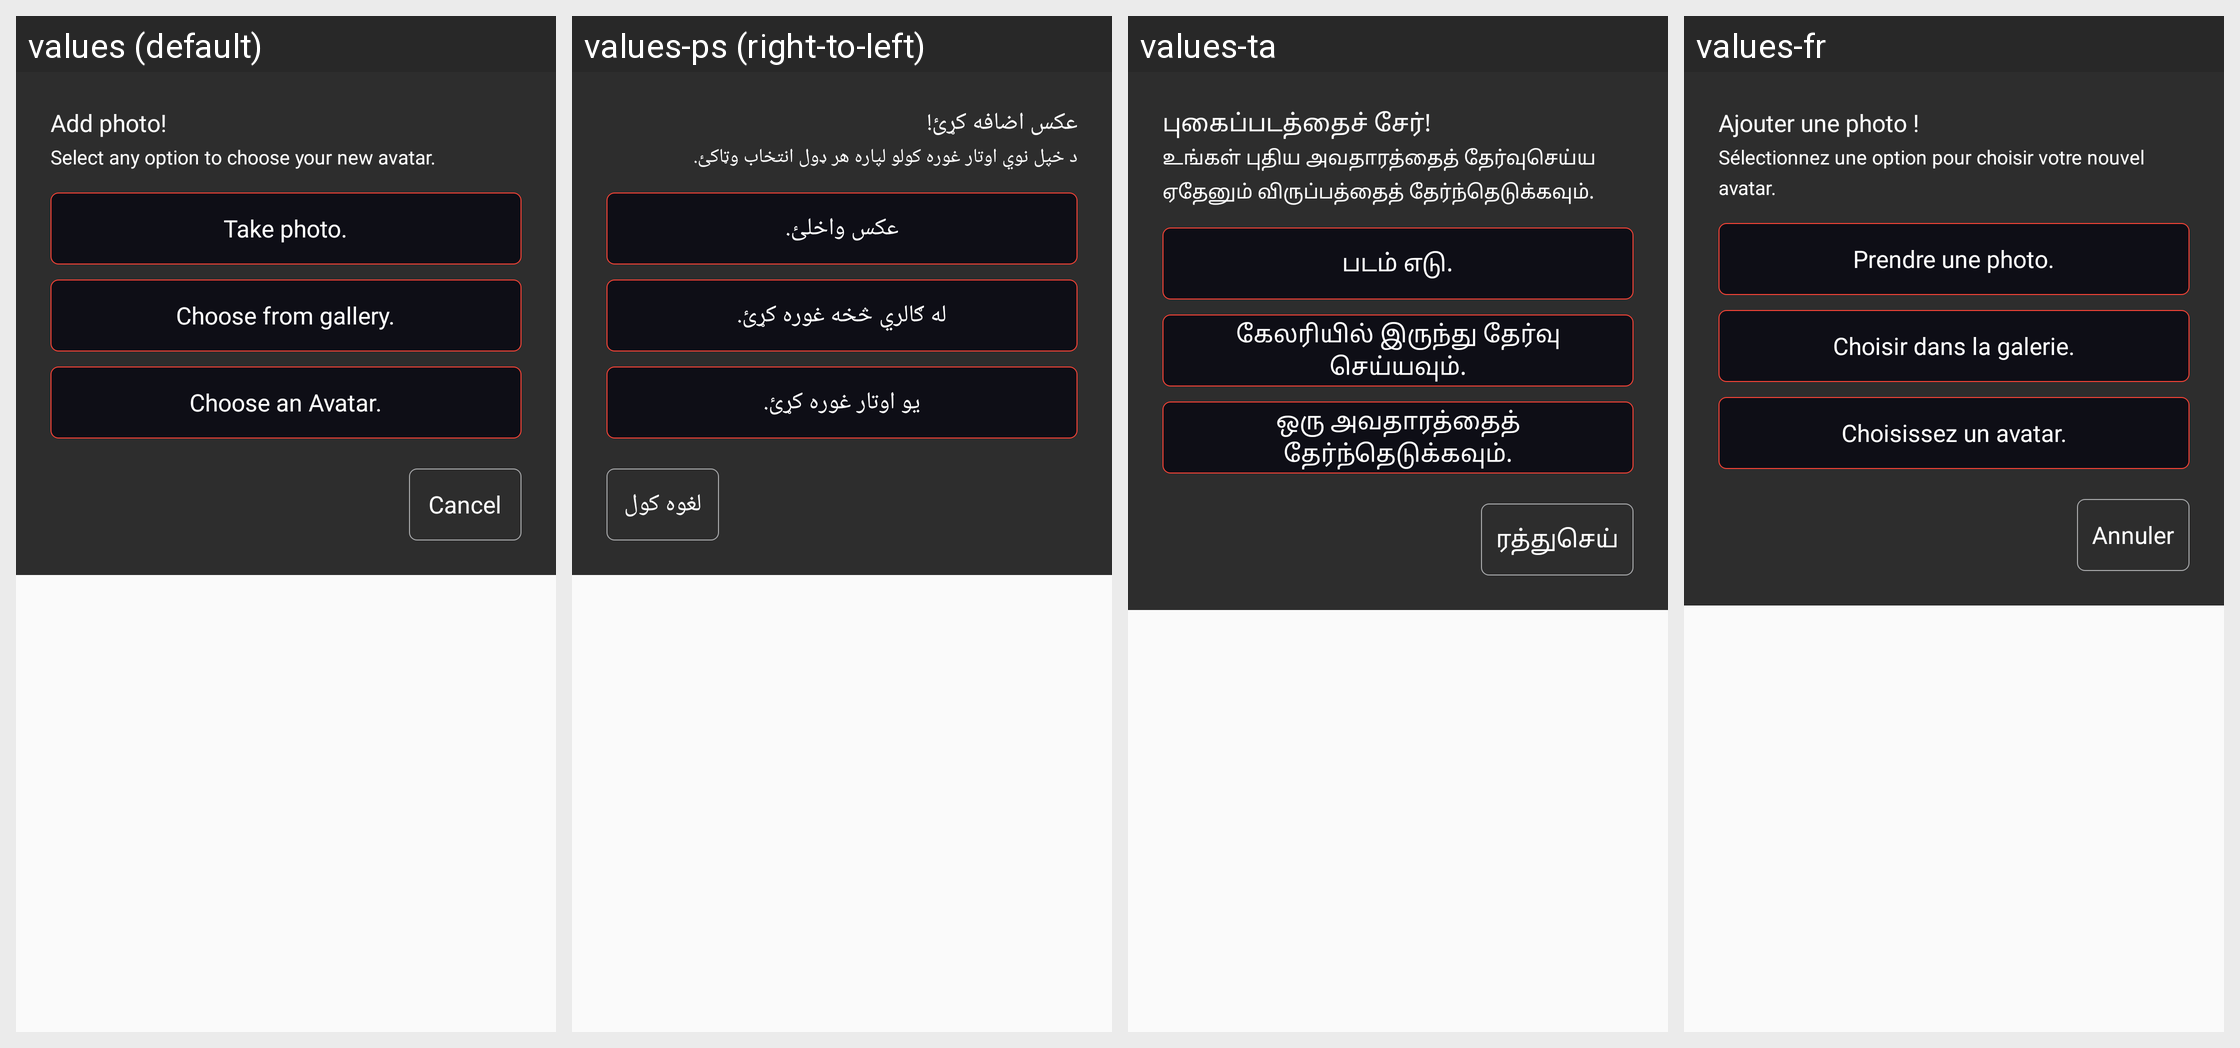

Translations of the strings shown on this Android screen, per locale in the grid:
Android screen res/layout/add_pic_selcetions_dialog.xml rendered under 4 locales, left to right: values (default), values-ps (right-to-left), values-ta, values-fr. Device: Nexus 5 (rendered at 1080×1920; each locale shown at half size, 540×960, under a caption strip naming it); theme AppTheme.
Other locales in the repository, not shown: values-ar, values-en, values-hi, values-sw, values-te, values-zu.
Strings drawn on this screen, with the default value and each locale's value (text and hints the layout hard-codes, and strings that could not be matched under every locale, appear in the picture but are not listed):

add_photo
  values: Add photo!
  values-ps: عکس اضافه کړئ!
  values-ta: புகைப்படத்தைச் சேர்!
  values-fr: Ajouter une photo !

choose_new_avatar_note
  values: Select any option to choose your new avatar.
  values-ps: د خپل نوي اوتار غوره کولو لپاره هر ډول انتخاب وټاکئ.
  values-ta: உங்கள் புதிய அவதாரத்தைத் தேர்வுசெய்ய ஏதேனும் விருப்பத்தைத் தேர்ந்தெடுக்கவும்.
  values-fr: Sélectionnez une option pour choisir votre nouvel avatar.

take_photo
  values: Take photo.
  values-ps: عکس واخلئ.
  values-ta: படம் எடு.
  values-fr: Prendre une photo.

choose_from_gallery
  values: Choose from gallery.
  values-ps: له ګالري څخه غوره کړئ.
  values-ta: கேலரியில் இருந்து தேர்வு செய்யவும்.
  values-fr: Choisir dans la galerie.

choose_an_avatar
  values: Choose an Avatar.
  values-ps: یو اوتار غوره کړئ.
  values-ta: ஒரு அவதாரத்தைத் தேர்ந்தெடுக்கவும்.
  values-fr: Choisissez un avatar.

cancel_
  values: Cancel
  values-ps: لغوه کول
  values-ta: ரத்துசெய்
  values-fr: Annuler
